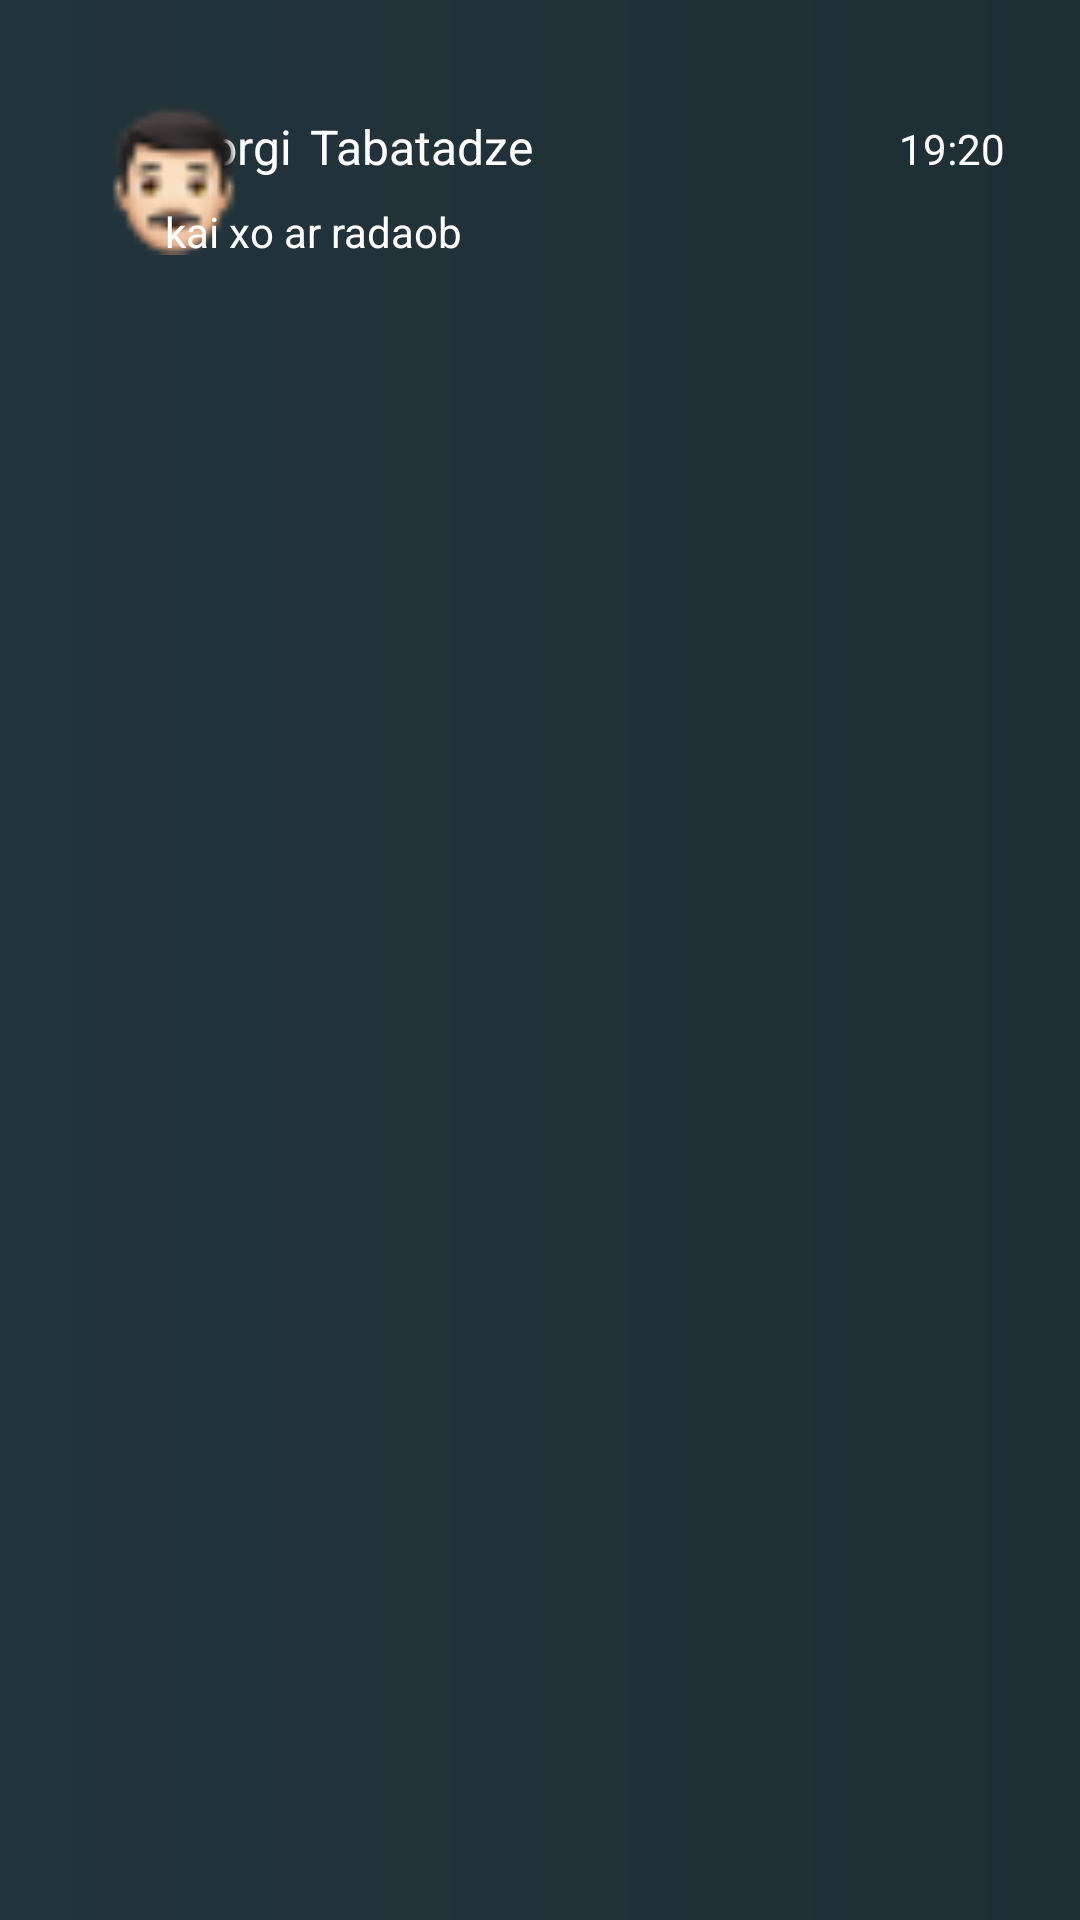

This screen was rendered from an Android layout file. Write that file and the resources it references.
<!-- AndroidManifest.xml: application theme Theme.Shemajamebeli_10 -->
<!-- res/layout/item.xml -->
<?xml version="1.0" encoding="utf-8"?>
<androidx.constraintlayout.widget.ConstraintLayout xmlns:android="http://schemas.android.com/apk/res/android"
    xmlns:app="http://schemas.android.com/apk/res-auto"
    xmlns:tools="http://schemas.android.com/tools"
    android:background="@drawable/ic_gradient_background"
    android:layout_width="match_parent"
    android:layout_height="wrap_content">

    <ImageView
        android:id="@+id/ivAvatarBackground"
        android:layout_width="wrap_content"
        android:layout_height="wrap_content"
        android:layout_marginStart="28dp"
        android:layout_marginTop="30dp"
        app:layout_constraintStart_toStartOf="parent"
        app:layout_constraintTop_toTopOf="parent"
        app:srcCompat="@drawable/ic_oval" />

    <TextView
        android:id="@+id/tvFirstName"
        android:layout_width="wrap_content"
        android:layout_height="wrap_content"
        android:layout_marginStart="27dp"
        android:layout_marginTop="38dp"
        android:text="Giorgi"
        android:textColor="#FFFFFF"
        android:textSize="16sp"
        app:layout_constraintStart_toEndOf="@+id/ivAvatarBackground"
        app:layout_constraintTop_toTopOf="parent" />

    <TextView
        android:id="@+id/tvLastName"
        android:layout_width="wrap_content"
        android:layout_height="wrap_content"
        android:layout_marginStart="6dp"
        android:layout_marginTop="38dp"
        android:text="Tabatadze"
        android:textColor="#FFFFFF"
        android:textSize="16sp"
        app:layout_constraintStart_toEndOf="@+id/tvFirstName"
        app:layout_constraintTop_toTopOf="parent" />

    <ImageView
        android:id="@+id/avatar"
        android:layout_width="50dp"
        android:layout_height="50dp"
        android:layout_marginStart="5dp"
        android:layout_marginTop="5dp"
        app:layout_constraintStart_toStartOf="@+id/ivAvatarBackground"
        app:layout_constraintTop_toTopOf="@+id/ivAvatarBackground"
        app:srcCompat="@drawable/head" />

    <TextView
        android:id="@+id/tvMesssage"
        android:layout_width="wrap_content"
        android:layout_height="wrap_content"
        android:layout_marginStart="27dp"
        android:layout_marginTop="8dp"
        android:text="kai xo ar radaob"
        android:textColor="@color/white"
        android:textSize="14sp"
        app:layout_constraintStart_toEndOf="@+id/ivAvatarBackground"
        app:layout_constraintTop_toBottomOf="@+id/tvLastName" />

    <ImageView
        android:id="@+id/messageTypeImage"
        android:layout_width="20dp"
        android:layout_height="20dp"
        android:layout_marginStart="27dp"
        android:layout_marginTop="8dp"
        android:visibility="gone"
        app:layout_constraintStart_toEndOf="@+id/ivAvatarBackground"
        app:layout_constraintTop_toBottomOf="@+id/tvFirstName"
        app:srcCompat="@drawable/ic_attachment" />

    <TextView
        android:id="@+id/time"
        android:layout_width="wrap_content"
        android:layout_height="wrap_content"
        android:layout_marginTop="40dp"
        android:layout_marginEnd="25dp"
        android:text="19:20"
        android:textColor="@color/white"
        app:layout_constraintEnd_toEndOf="parent"
        app:layout_constraintTop_toTopOf="parent" />

    <ImageView
        android:id="@+id/unreadNumberBackground"
        android:layout_width="28dp"
        android:layout_height="28dp"
        android:layout_marginTop="8dp"
        android:layout_marginEnd="30dp"
        android:visibility="gone"
        app:layout_constraintEnd_toEndOf="parent"
        app:layout_constraintTop_toBottomOf="@+id/time"
        app:srcCompat="@drawable/ic_oval" />

    <TextView
        android:id="@+id/unreadNumber"
        android:layout_width="wrap_content"
        android:layout_height="wrap_content"
        android:layout_marginTop="4dp"
        android:layout_marginEnd="10dp"
        android:text="4"
        android:textColor="@color/white"
        android:visibility="gone"
        app:layout_constraintEnd_toEndOf="@+id/unreadNumberBackground"
        app:layout_constraintTop_toTopOf="@+id/unreadNumberBackground" />

    <ImageView
        android:id="@+id/isTyping1"
        android:layout_width="10dp"
        android:layout_height="10dp"
        android:layout_marginTop="10dp"
        android:layout_marginEnd="50dp"
        android:visibility="gone"
        app:layout_constraintEnd_toEndOf="parent"
        app:layout_constraintTop_toBottomOf="@+id/time"
        app:srcCompat="@drawable/ic_oval" />

    <ImageView
        android:id="@+id/isTyping2"
        android:layout_width="10dp"
        android:layout_height="10dp"
        android:layout_marginTop="10dp"
        android:layout_marginEnd="36dp"
        android:visibility="gone"
        app:layout_constraintEnd_toEndOf="parent"
        app:layout_constraintTop_toBottomOf="@+id/time"
        app:srcCompat="@drawable/ic_oval" />

    <ImageView
        android:id="@+id/imageView7"
        android:layout_width="wrap_content"
        android:layout_height="wrap_content"
        android:layout_marginTop="10dp"
        app:layout_constraintEnd_toEndOf="parent"
        app:layout_constraintTop_toBottomOf="@+id/ivAvatarBackground"
        app:srcCompat="@drawable/ic_line" />

</androidx.constraintlayout.widget.ConstraintLayout>
<!-- resources referenced by this layout -->
<resources>
  <!-- drawable head: png bitmap (drawable-v24, 1327 bytes) -->
  <!-- drawable ic_attachment (drawable) -->
  <vector xmlns:android="http://schemas.android.com/apk/res/android"
      android:width="17dp"
      android:height="17dp"
      android:viewportWidth="17"
      android:viewportHeight="17">
    <path
        android:pathData="M8.5,0h0A8.5,8.5 0,0 1,17 8.5h0A8.5,8.5 0,0 1,8.5 17h0A8.5,8.5 0,0 1,0 8.5H0A8.5,8.5 0,0 1,8.5 0Z"
        android:fillColor="#edf1fa"/>
    <path
        android:pathData="M8.5,12.331A2.673,2.673 0,0 1,6 9.519V5.581a0.336,0.336 0,1 1,0.667 0v3.938A1.96,1.96 0,0 0,8.5 11.581a1.96,1.96 0,0 0,1.833 -2.062v-4.125A1.247,1.247 0,0 0,9.167 4.081,1.247 1.247,0 0,0 8,5.394v3.75a0.503,0.503 0,1 0,1 0V5.581a0.336,0.336 0,1 1,0.667 0V9.144A1.247,1.247 0,0 1,8.5 10.456,1.247 1.247,0 0,1 7.333,9.144v-3.75A1.96,1.96 0,0 1,9.167 3.331,1.96 1.96,0 0,1 11,5.394v4.125A2.673,2.673 0,0 1,8.5 12.331Z"
        android:fillColor="#1a3b34"/>
  </vector>
  <!-- drawable ic_gradient_background (drawable) -->
  <?xml version="1.0" encoding="utf-8"?>
  <shape xmlns:android="http://schemas.android.com/apk/res/android">
      <gradient
          android:type="linear"
          android:angle="0"
          android:startColor="#22343C"
          android:endColor="#1F2E35" />
  </shape>
  <style name="Theme.Shemajamebeli_10" parent="Theme.MaterialComponents.DayNight.DarkActionBar">
          
          <item name="colorPrimary">@color/purple_500</item>
          <item name="colorPrimaryVariant">@color/purple_700</item>
          <item name="colorOnPrimary">@color/white</item>
          
          <item name="colorSecondary">@color/teal_200</item>
          <item name="colorSecondaryVariant">@color/teal_700</item>
          <item name="colorOnSecondary">@color/black</item>
          
          <item name="android:statusBarColor" tools:targetApi="l">?attr/colorPrimaryVariant</item>
          
      </style>
  <!-- not gathered from this repository: default colours our renderer supplied (Android Studio template values) -->
  <color name="purple_500">#FF6200EE</color>
  <color name="purple_700">#FF3700B3</color>
  <color name="teal_200">#FF03DAC5</color>
  <color name="teal_700">#FF018786</color>
  <color name="black">#FF000000</color>
  <color name="white">#FFFFFFFF</color>
</resources>
